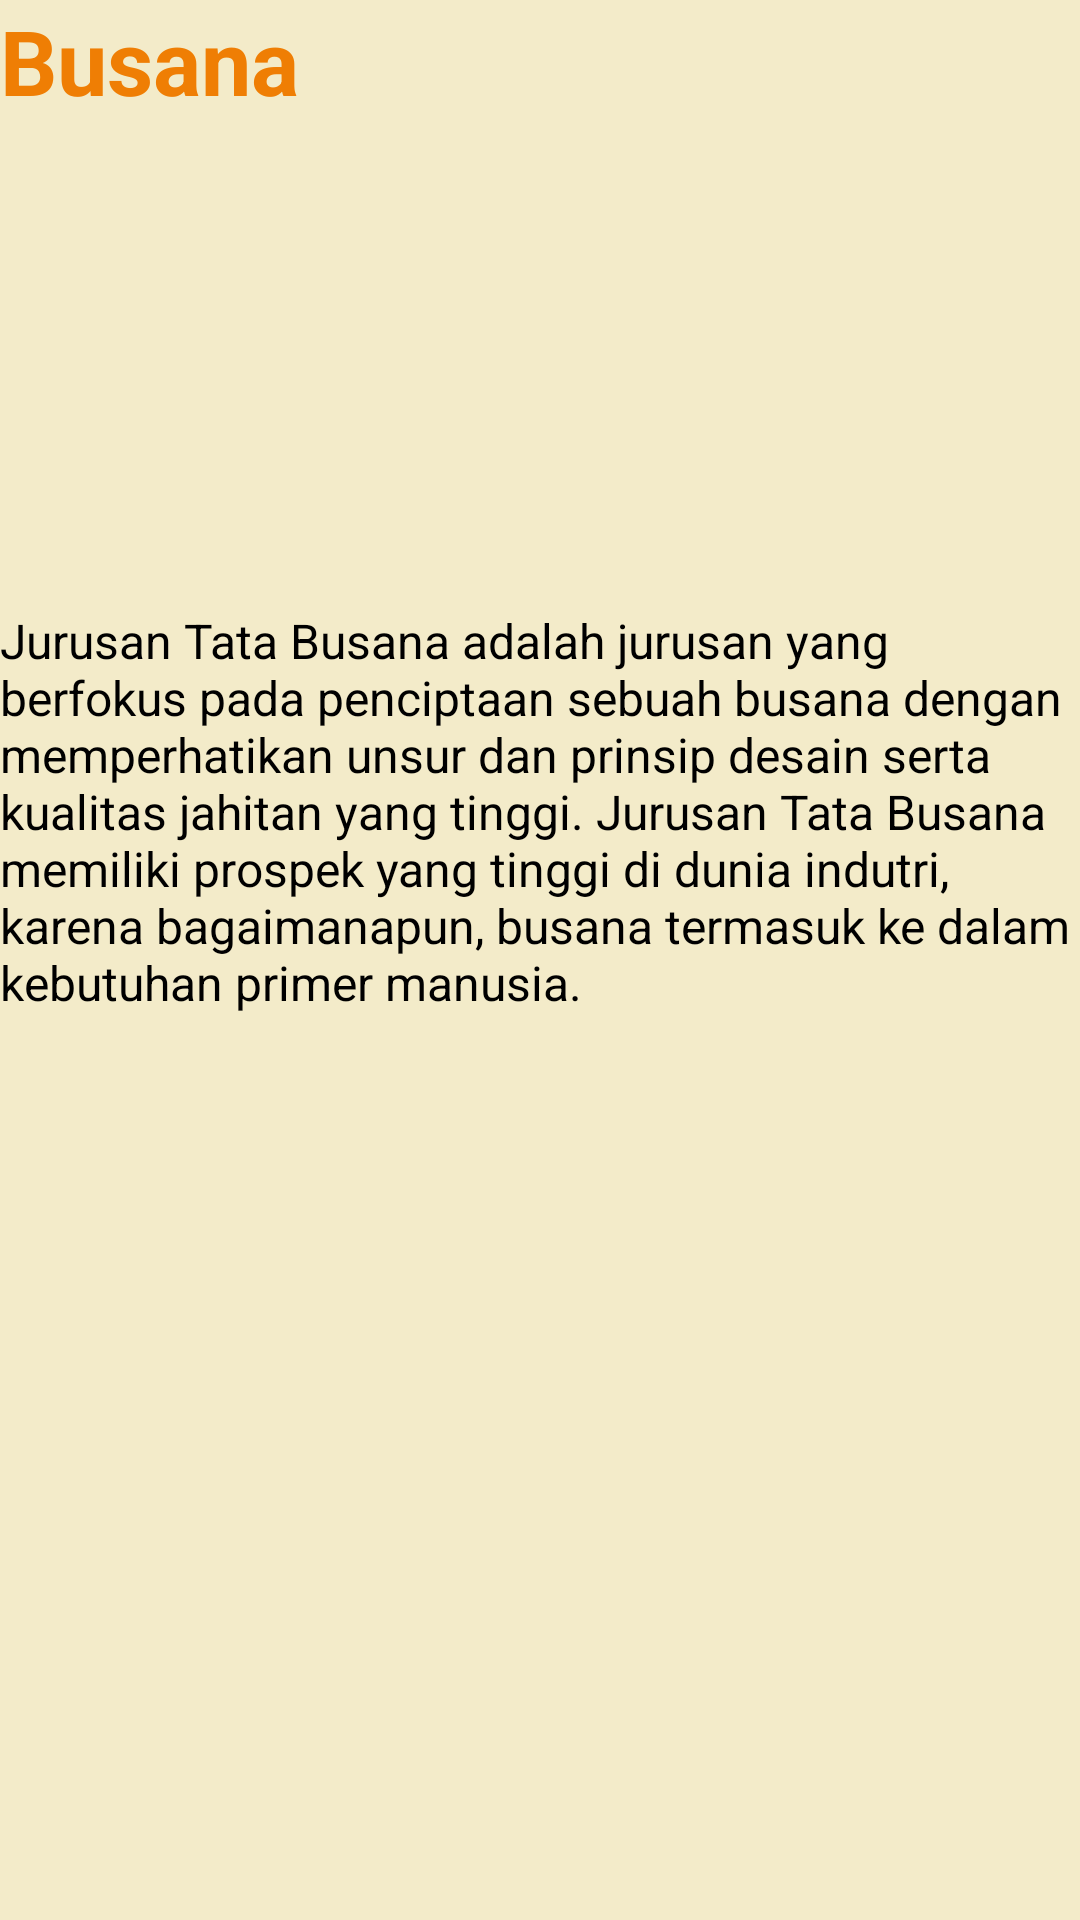

Here is an Android app screen rendered from its layout file. Give the layout XML and the strings, colors and styles it references.
<!-- AndroidManifest.xml: application theme Theme.TabViewUus -->
<!-- res/layout/fragment_yellow.xml -->
<?xml version="1.0" encoding="utf-8"?>
<FrameLayout xmlns:android="http://schemas.android.com/apk/res/android"
    xmlns:tools="http://schemas.android.com/tools"
    android:layout_width="match_parent"
    android:layout_height="match_parent"
    xmlns:app="http://schemas.android.com/apk/res-auto"
    tools:context=".YellowFragment"
    android:background="#80EADF93">

    <androidx.constraintlayout.widget.ConstraintLayout
        android:layout_width="match_parent"
        android:layout_height="match_parent"  >

        <TextView
            android:id="@+id/textView4"
            android:layout_width="match_parent"
            android:layout_height="match_parent"
            android:text="Busana"
            android:textColor="#EF7E04"
            android:textSize="30sp"
            android:textStyle="bold"
            app:layout_constraintBottom_toBottomOf="parent"
            app:layout_constraintEnd_toEndOf="parent"
            app:layout_constraintHorizontal_bias="0.0"
            app:layout_constraintStart_toStartOf="parent"
            app:layout_constraintTop_toTopOf="parent"
            app:layout_constraintVertical_bias="0.0" />

        <TextView
            android:id="@+id/textView3"
            android:layout_width="wrap_content"
            android:layout_height="wrap_content"
            android:text="Jurusan Tata Busana adalah jurusan yang berfokus pada penciptaan sebuah busana dengan memperhatikan unsur dan prinsip desain serta kualitas jahitan yang tinggi. Jurusan Tata Busana memiliki prospek yang tinggi di dunia indutri, karena bagaimanapun, busana termasuk ke dalam kebutuhan primer manusia."
            android:textColor="@color/black"
            android:textSize="16sp"
            app:layout_constraintBottom_toBottomOf="parent"
            app:layout_constraintEnd_toEndOf="parent"
            app:layout_constraintHorizontal_bias="0.0"
            app:layout_constraintStart_toStartOf="parent"
            app:layout_constraintTop_toTopOf="@+id/textView4"
            app:layout_constraintVertical_bias="0.402" />

    </androidx.constraintlayout.widget.ConstraintLayout>

</FrameLayout>
<!-- resources referenced by this layout -->
<resources>
  <style name="Theme.TabViewUus" parent="Base.Theme.TabViewUus" />
  <style name="Base.Theme.TabViewUus" parent="Theme.Material3.DayNight.NoActionBar">
          
          
      </style>
  <!-- not gathered from this repository: default colours our renderer supplied (Android Studio template values) -->
  <color name="black">#FF000000</color>
</resources>
